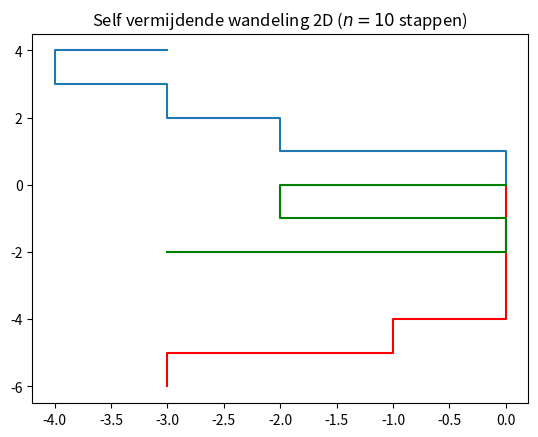

Here is the Python script that generated this plot:
# -*- coding: utf-8 -*-
"""
Created on Wed Jun 22 18:17:58 2022

[redacted]
"""

import numpy
import random
import pylab
import matplotlib.pyplot as plt

def check(point): # controle van de bezochte posities

    
    directions = [
        (point[0]+1, point[1]),  # Rechts
        (point[0]-1, point[1]),  # Links
        (point[0], point[1]+1),  # naar boven
        (point[0], point[1]-1),  # naar beneden
    ]
    return directions


def rw2d(n):
    stappen = range(n)
    positie = (0, 0)
    bezocht = []
    for _ in stappen:
        bezocht.append(positie)
        all_directions = check(positie)
        not_visited_directions = [direction for direction in all_directions if direction not in bezocht]
        positie = random.choice(not_visited_directions)

    x_cord, y_cord = zip(*bezocht)
    return x_cord, y_cord # returns tuples. If you want lists, just do list(xp), ...



if __name__ == "__main__":
    n = 10
    saw1 = rw2d(n)
    #grafiek plotte plotten
    pylab.title("Self vermijdende wandeling 2D ($n = " + str(n) + "$ stappen)") # naam boven de grafiek
    pylab.plot(saw1[0], saw1[1]) # plot de x en y assen 
    
    saw2 = rw2d(10)
    pylab.plot(saw2[0], saw2[1], '-r')
    

    saw3 = rw2d(10)
    pylab.plot(saw3[0], saw3[1], '-g')

    # niet aanzetten tenzij je daadwerkelijk onderzoek gaat doen anders krijg je veel grafieken in je files.
    # pylab.savefig("rand_walk"+str(n)+".png",bbox_inches ="tight", dpi = 600) # hiermee worden de grafieken in files opgeslagen
  
pylab.show()